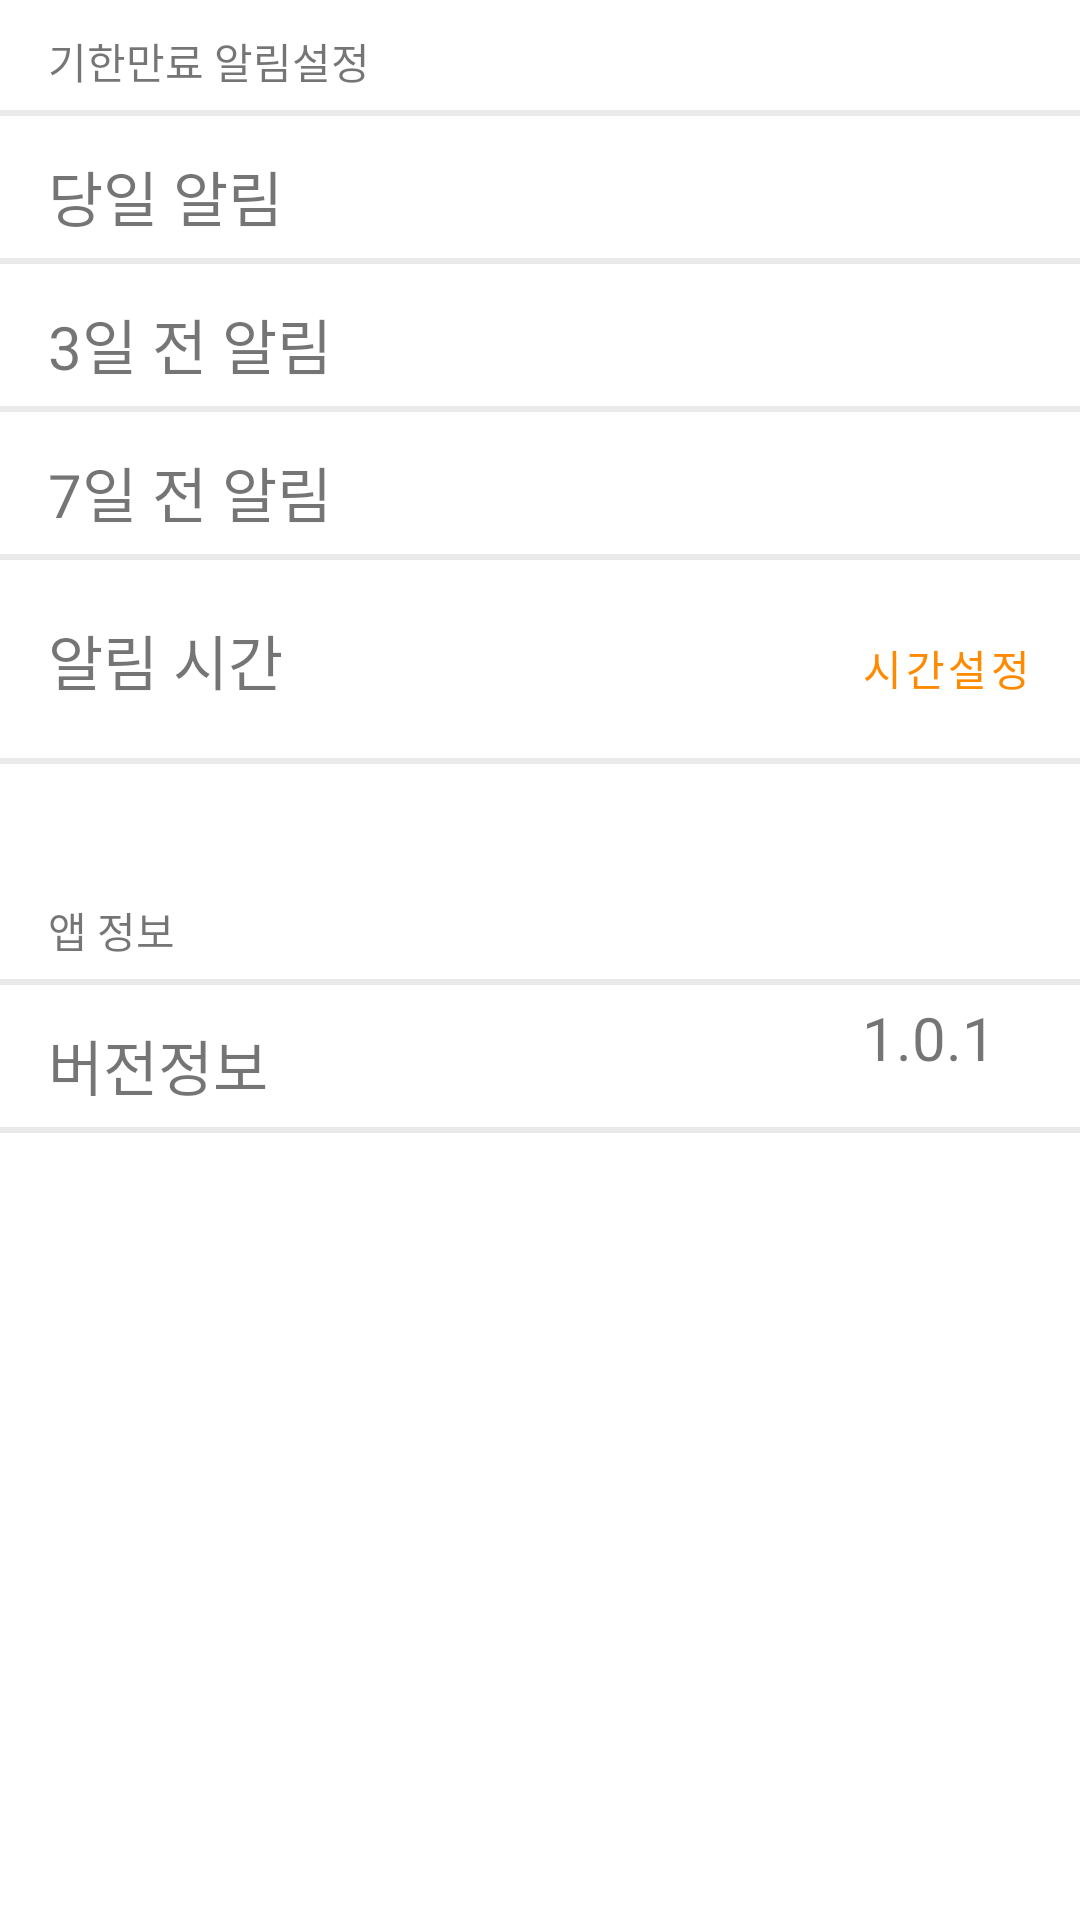

Android layout source for this screen:
<!-- AndroidManifest.xml: application theme Theme.MyGifty -->
<!-- res/layout/activity_setting.xml -->
<?xml version="1.0" encoding="utf-8"?>
<LinearLayout xmlns:android="http://schemas.android.com/apk/res/android"
    xmlns:app="http://schemas.android.com/apk/res-auto"
    xmlns:tools="http://schemas.android.com/tools"
    android:layout_width="match_parent"
    android:layout_height="match_parent"
    android:orientation="vertical"
    tools:context=".Setting">

    <LinearLayout
        android:layout_width="match_parent"
        android:layout_height="wrap_content"
        android:background="@drawable/row_itemback">
    <TextView
        android:id="@+id/textView"
        android:layout_width="wrap_content"
        android:layout_height="wrap_content"
        android:layout_marginStart="16dp"
        android:layout_marginTop="10dp"
        android:layout_marginBottom="10dp"
        android:text="기한만료 알림설정" />

    </LinearLayout>

    <LinearLayout
        android:layout_width="match_parent"
        android:layout_height="wrap_content"
        android:background="@drawable/row_itemback"
        android:orientation="horizontal">

        <TextView
            android:id="@+id/textView2"
            android:layout_width="wrap_content"
            android:layout_height="wrap_content"
            android:layout_marginStart="16dp"
            android:layout_marginTop="10dp"
            android:layout_marginBottom="10dp"
            android:text="당일 알림"
            android:layout_weight="1"
            android:textSize="20sp" />

        <Switch
            android:id="@+id/switch1"
            android:layout_width="wrap_content"
            android:layout_height="20dp"
            android:layout_gravity="center_vertical"
            android:layout_marginEnd="20dp"
            android:layout_weight="1"
            android:layout_marginTop="10dp"
            android:layout_marginBottom="10dp"
            android:track="@drawable/switch_track"
            android:thumb="@drawable/switch_thumb"
            android:minWidth="48dp"
            android:minHeight="48dp" />

    </LinearLayout>

<LinearLayout
    android:layout_width="match_parent"
    android:layout_height="wrap_content"
    android:background="@drawable/row_itemback"
    android:orientation="horizontal">

    <TextView
        android:id="@+id/textView3"
        android:layout_width="wrap_content"
        android:layout_height="wrap_content"
        android:layout_marginStart="16dp"
        android:layout_marginTop="10dp"
        android:layout_marginBottom="10dp"
        android:text="3일 전 알림"
        android:textSize="20sp" />

    <Switch
        android:id="@+id/switch2"
        android:layout_width="wrap_content"
        android:layout_height="20dp"
        android:layout_gravity="center_vertical"
        android:layout_marginEnd="20dp"
        android:layout_weight="1"
        android:layout_marginTop="10dp"
        android:layout_marginBottom="10dp"
        android:track="@drawable/switch_track"
        android:thumb="@drawable/switch_thumb"
        android:minWidth="48dp"
        android:minHeight="48dp" />

</LinearLayout>

    <LinearLayout
        android:layout_width="match_parent"
        android:layout_height="wrap_content"
        android:background="@drawable/row_itemback"
        android:orientation="horizontal">

    <TextView
        android:id="@+id/textView4"
        android:layout_width="wrap_content"
        android:layout_height="wrap_content"
        android:layout_marginStart="16dp"
        android:layout_marginTop="10dp"
        android:layout_marginBottom="10dp"
        android:text="7일 전 알림"
        android:textSize="20sp"/>

    <Switch
        android:id="@+id/switch3"
        android:layout_width="wrap_content"
        android:layout_height="20dp"
        android:layout_gravity="center_vertical"
        android:layout_marginEnd="20dp"
        android:layout_weight="1"
        android:layout_marginTop="10dp"
        android:layout_marginBottom="10dp"
        android:track="@drawable/switch_track"
        android:thumb="@drawable/switch_thumb"
        android:minWidth="48dp"
        android:minHeight="48dp" />

    </LinearLayout>

    <LinearLayout
        android:layout_width="match_parent"
        android:layout_height="wrap_content"
        android:background="@drawable/row_itemback"
        android:orientation="horizontal">

    <TextView
        android:id="@+id/textView8"
        android:layout_width="wrap_content"
        android:layout_height="wrap_content"
        android:layout_marginStart="16dp"
        android:text="알림 시간"
        android:layout_marginTop="10dp"
        android:layout_marginBottom="10dp"
        android:layout_weight="1"
        android:textSize="20sp" />

        <Button
            android:id="@+id/button2"
            android:layout_width="wrap_content"
            android:layout_height="wrap_content"
            android:background="#00FFFFFF"
            android:backgroundTint="#FFFFFF"
            android:layout_marginTop="10dp"
            android:layout_marginBottom="10dp"
            android:text="시간설정"
            android:textColor="#FF8A00" />

    </LinearLayout>

    <LinearLayout
        android:layout_width="match_parent"
        android:layout_height="wrap_content"
        android:background="@drawable/row_itemback">
    <TextView
        android:id="@+id/textView5"
        android:layout_width="wrap_content"
        android:layout_height="wrap_content"
        android:layout_marginStart="16dp"
        android:layout_marginTop="43dp"
        android:layout_marginBottom="10dp"
        android:text="앱 정보" />
    </LinearLayout>


    <LinearLayout
        android:layout_width="match_parent"
        android:layout_height="wrap_content"
        android:background="@drawable/row_itemback"
        android:orientation="horizontal">

    <TextView
        android:id="@+id/textView6"
        android:layout_width="wrap_content"
        android:layout_height="wrap_content"
        android:layout_marginStart="16dp"
        android:layout_weight="1"
        android:layout_marginTop="10dp"
        android:layout_marginBottom="10dp"
        android:text="버전정보"
        android:textSize="20sp" />

    <TextView
        android:id="@+id/textView7"
        android:layout_width="wrap_content"
        android:layout_height="wrap_content"
        android:layout_marginEnd="28dp"

        android:text="1.0.1"
        android:textSize="20sp" />

    </LinearLayout>


</LinearLayout>
<!-- resources referenced by this layout -->
<resources>
  <!-- drawable row_itemback (drawable) -->
  <?xml version="1.0" encoding="utf-8"?>
  <layer-list xmlns:android="http://schemas.android.com/apk/res/android">
      <item
          android:bottom="2dp"
          android:left="-2dp"
          android:right="-2dp"
          android:top="-2dp">
      <shape android:shape="rectangle">
      <solid
          android:color="#ffffff"/>
      <stroke
          android:width="2dp"
          android:color="#EAEAEA"/>
  
      </shape>
  
      </item>
  
  </layer-list>
  <style name="Theme.MyGifty" parent="Theme.MaterialComponents.DayNight.DarkActionBar">
          
          <item name="colorPrimary">@color/colorPrimary</item>
          <item name="colorPrimaryVariant">@color/purple_700</item>
          <item name="colorOnPrimary">@color/white</item>
          
          <item name="colorSecondary">@color/teal_200</item>
          <item name="colorSecondaryVariant">@color/teal_700</item>
          <item name="colorOnSecondary">@color/black</item>
          
          <item name="android:statusBarColor" tools:targetApi="l">?attr/colorPrimaryVariant</item>
          
      </style>
  <color name="colorPrimary">#FFDB1F</color>
  <color name="purple_700">#FF3700B3</color>
  <color name="white">#FFFFFFFF</color>
  <color name="teal_200">#FF03DAC5</color>
  <color name="teal_700">#FF018786</color>
  <color name="black">#FF000000</color>
</resources>
